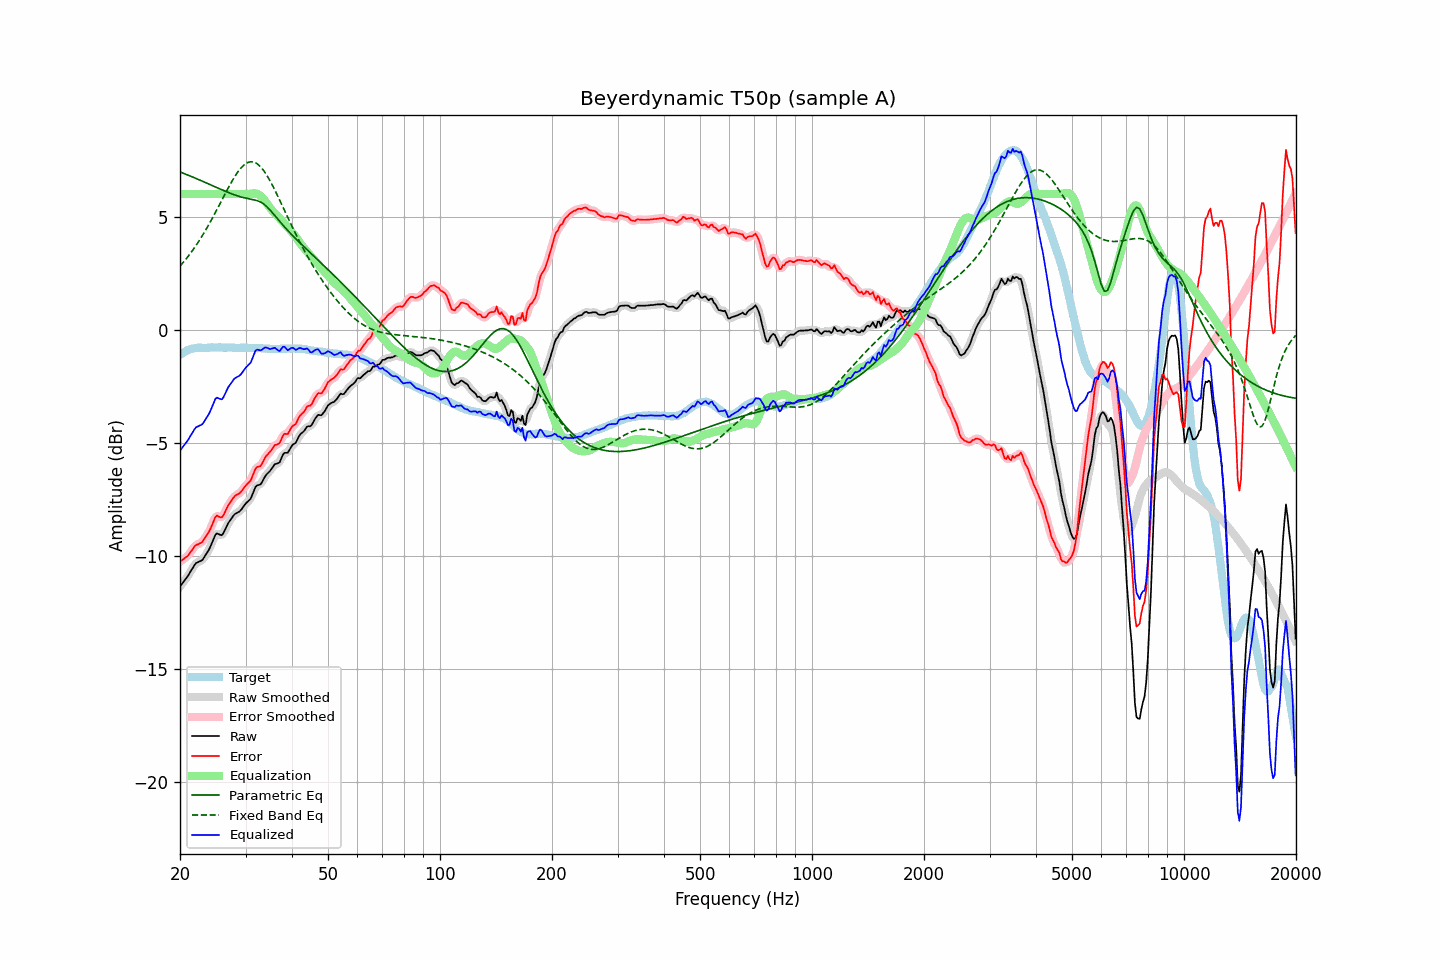

Values plotted in this chart, from the file beside it:
frequency, raw, error, smoothed, error_smoothed, equalization, parametric_eq, fixed_band_eq, equalized_raw, equalized_smoothed, target
20.00, -11.35, -10.24, -11.34, -10.24, 6.00, 6.97, 2.81, -5.35, -5.34, -1.11
20.20, -11.25, -10.19, -11.25, -10.19, 6.00, 6.94, 2.89, -5.25, -5.25, -1.06
20.40, -11.16, -10.15, -11.16, -10.15, 6.00, 6.92, 2.97, -5.16, -5.16, -1.01
20.61, -11.06, -10.08, -11.06, -10.09, 6.00, 6.89, 3.06, -5.06, -5.06, -0.98
20.81, -10.97, -10.04, -10.97, -10.04, 6.00, 6.86, 3.15, -4.97, -4.97, -0.93
21.02, -10.87, -9.98, -10.86, -9.96, 6.00, 6.83, 3.24, -4.87, -4.86, -0.89
21.23, -10.75, -9.88, -10.75, -9.88, 6.00, 6.80, 3.33, -4.75, -4.75, -0.87
21.44, -10.63, -9.78, -10.63, -9.78, 6.00, 6.77, 3.43, -4.63, -4.63, -0.85
21.66, -10.52, -9.69, -10.51, -9.67, 6.00, 6.74, 3.52, -4.52, -4.51, -0.83
21.87, -10.40, -9.58, -10.40, -9.59, 6.00, 6.71, 3.62, -4.40, -4.40, -0.82
22.09, -10.31, -9.51, -10.33, -9.52, 6.00, 6.68, 3.73, -4.31, -4.33, -0.80
22.31, -10.28, -9.49, -10.27, -9.48, 6.00, 6.65, 3.83, -4.28, -4.27, -0.79
22.54, -10.24, -9.45, -10.24, -9.45, 6.00, 6.62, 3.94, -4.24, -4.24, -0.79
22.76, -10.21, -9.42, -10.21, -9.42, 6.00, 6.59, 4.06, -4.21, -4.21, -0.79
22.99, -10.17, -9.37, -10.15, -9.35, 6.00, 6.56, 4.17, -4.17, -4.15, -0.80
23.22, -10.06, -9.26, -10.06, -9.26, 6.00, 6.53, 4.29, -4.06, -4.06, -0.80
23.45, -9.95, -9.14, -9.96, -9.15, 6.00, 6.50, 4.41, -3.95, -3.96, -0.80
23.69, -9.83, -9.04, -9.84, -9.04, 6.00, 6.47, 4.53, -3.83, -3.84, -0.79
23.92, -9.72, -8.92, -9.71, -8.92, 6.00, 6.44, 4.66, -3.72, -3.71, -0.79
24.16, -9.57, -8.78, -9.56, -8.78, 6.00, 6.40, 4.78, -3.57, -3.56, -0.78
24.40, -9.40, -8.62, -9.39, -8.61, 6.00, 6.37, 4.91, -3.40, -3.39, -0.78
24.65, -9.23, -8.45, -9.22, -8.43, 6.00, 6.34, 5.05, -3.23, -3.22, -0.79
24.89, -9.06, -8.27, -9.09, -8.30, 6.00, 6.31, 5.18, -3.06, -3.09, -0.79
25.14, -9.00, -8.21, -9.02, -8.24, 6.00, 6.28, 5.31, -3.00, -3.02, -0.79
25.39, -9.03, -8.25, -9.03, -8.24, 6.00, 6.25, 5.45, -3.03, -3.03, -0.78
25.65, -9.06, -8.28, -9.06, -8.28, 6.00, 6.22, 5.59, -3.06, -3.06, -0.78
25.91, -9.08, -8.29, -9.05, -8.27, 6.00, 6.19, 5.72, -3.08, -3.05, -0.79
26.16, -8.99, -8.20, -8.98, -8.19, 6.00, 6.15, 5.86, -2.99, -2.98, -0.79
26.43, -8.84, -8.05, -8.85, -8.06, 6.00, 6.12, 6.00, -2.84, -2.85, -0.79
26.69, -8.69, -7.90, -8.69, -7.91, 6.00, 6.09, 6.13, -2.69, -2.69, -0.79
26.96, -8.54, -7.76, -8.56, -7.77, 6.00, 6.07, 6.27, -2.54, -2.56, -0.78
27.23, -8.44, -7.66, -8.44, -7.65, 6.00, 6.04, 6.39, -2.44, -2.44, -0.78
27.50, -8.34, -7.56, -8.33, -7.55, 6.00, 6.01, 6.52, -2.34, -2.33, -0.78
27.77, -8.24, -7.45, -8.24, -7.45, 6.00, 5.98, 6.64, -2.24, -2.24, -0.79
28.05, -8.15, -7.36, -8.16, -7.37, 6.00, 5.96, 6.76, -2.15, -2.16, -0.79
28.33, -8.11, -7.30, -8.11, -7.31, 6.00, 5.93, 6.87, -2.11, -2.11, -0.80
28.62, -8.07, -7.26, -8.07, -7.26, 6.00, 5.91, 6.97, -2.07, -2.07, -0.81
28.90, -8.03, -7.23, -8.02, -7.22, 6.00, 5.89, 7.07, -2.03, -2.02, -0.80
29.19, -7.96, -7.15, -7.95, -7.15, 6.00, 5.87, 7.15, -1.96, -1.95, -0.81
29.48, -7.86, -7.07, -7.86, -7.07, 6.00, 5.85, 7.22, -1.86, -1.86, -0.79
29.78, -7.76, -6.96, -7.76, -6.97, 6.00, 5.83, 7.29, -1.76, -1.76, -0.80
30.08, -7.67, -6.88, -7.68, -6.88, 6.00, 5.81, 7.34, -1.67, -1.68, -0.79
30.38, -7.60, -6.80, -7.61, -6.81, 6.00, 5.80, 7.38, -1.60, -1.61, -0.80
30.68, -7.53, -6.73, -7.53, -6.73, 6.00, 5.79, 7.41, -1.53, -1.53, -0.80
30.99, -7.46, -6.66, -7.43, -6.63, 6.01, 5.77, 7.42, -1.45, -1.43, -0.80
31.30, -7.29, -6.49, -7.28, -6.48, 6.02, 5.76, 7.42, -1.27, -1.27, -0.80
31.61, -7.12, -6.31, -7.12, -6.31, 6.02, 5.74, 7.40, -1.10, -1.09, -0.81
31.93, -6.94, -6.13, -6.97, -6.16, 6.02, 5.73, 7.37, -0.92, -0.95, -0.81
32.24, -6.88, -6.06, -6.89, -6.08, 6.00, 5.71, 7.33, -0.88, -0.89, -0.82
32.57, -6.86, -6.05, -6.85, -6.04, 5.97, 5.68, 7.27, -0.89, -0.88, -0.81
32.89, -6.84, -6.03, -6.81, -6.00, 5.92, 5.65, 7.21, -0.92, -0.89, -0.81
33.22, -6.74, -5.92, -6.73, -5.91, 5.86, 5.60, 7.13, -0.88, -0.87, -0.82
33.55, -6.61, -5.78, -6.61, -5.78, 5.78, 5.56, 7.04, -0.83, -0.83, -0.82
33.89, -6.47, -5.63, -6.49, -5.65, 5.69, 5.50, 6.93, -0.78, -0.80, -0.84
34.23, -6.38, -5.55, -6.39, -5.55, 5.59, 5.44, 6.83, -0.79, -0.80, -0.83
34.57, -6.31, -5.47, -6.31, -5.47, 5.48, 5.37, 6.71, -0.83, -0.82, -0.84
34.92, -6.24, -5.40, -6.23, -5.39, 5.39, 5.29, 6.58, -0.85, -0.84, -0.84
35.27, -6.14, -5.30, -6.13, -5.29, 5.30, 5.21, 6.45, -0.84, -0.83, -0.84
35.62, -6.04, -5.19, -6.04, -5.19, 5.22, 5.13, 6.31, -0.82, -0.82, -0.85
35.97, -5.94, -5.09, -5.96, -5.12, 5.15, 5.04, 6.17, -0.79, -0.82, -0.85
... 635 more rows
